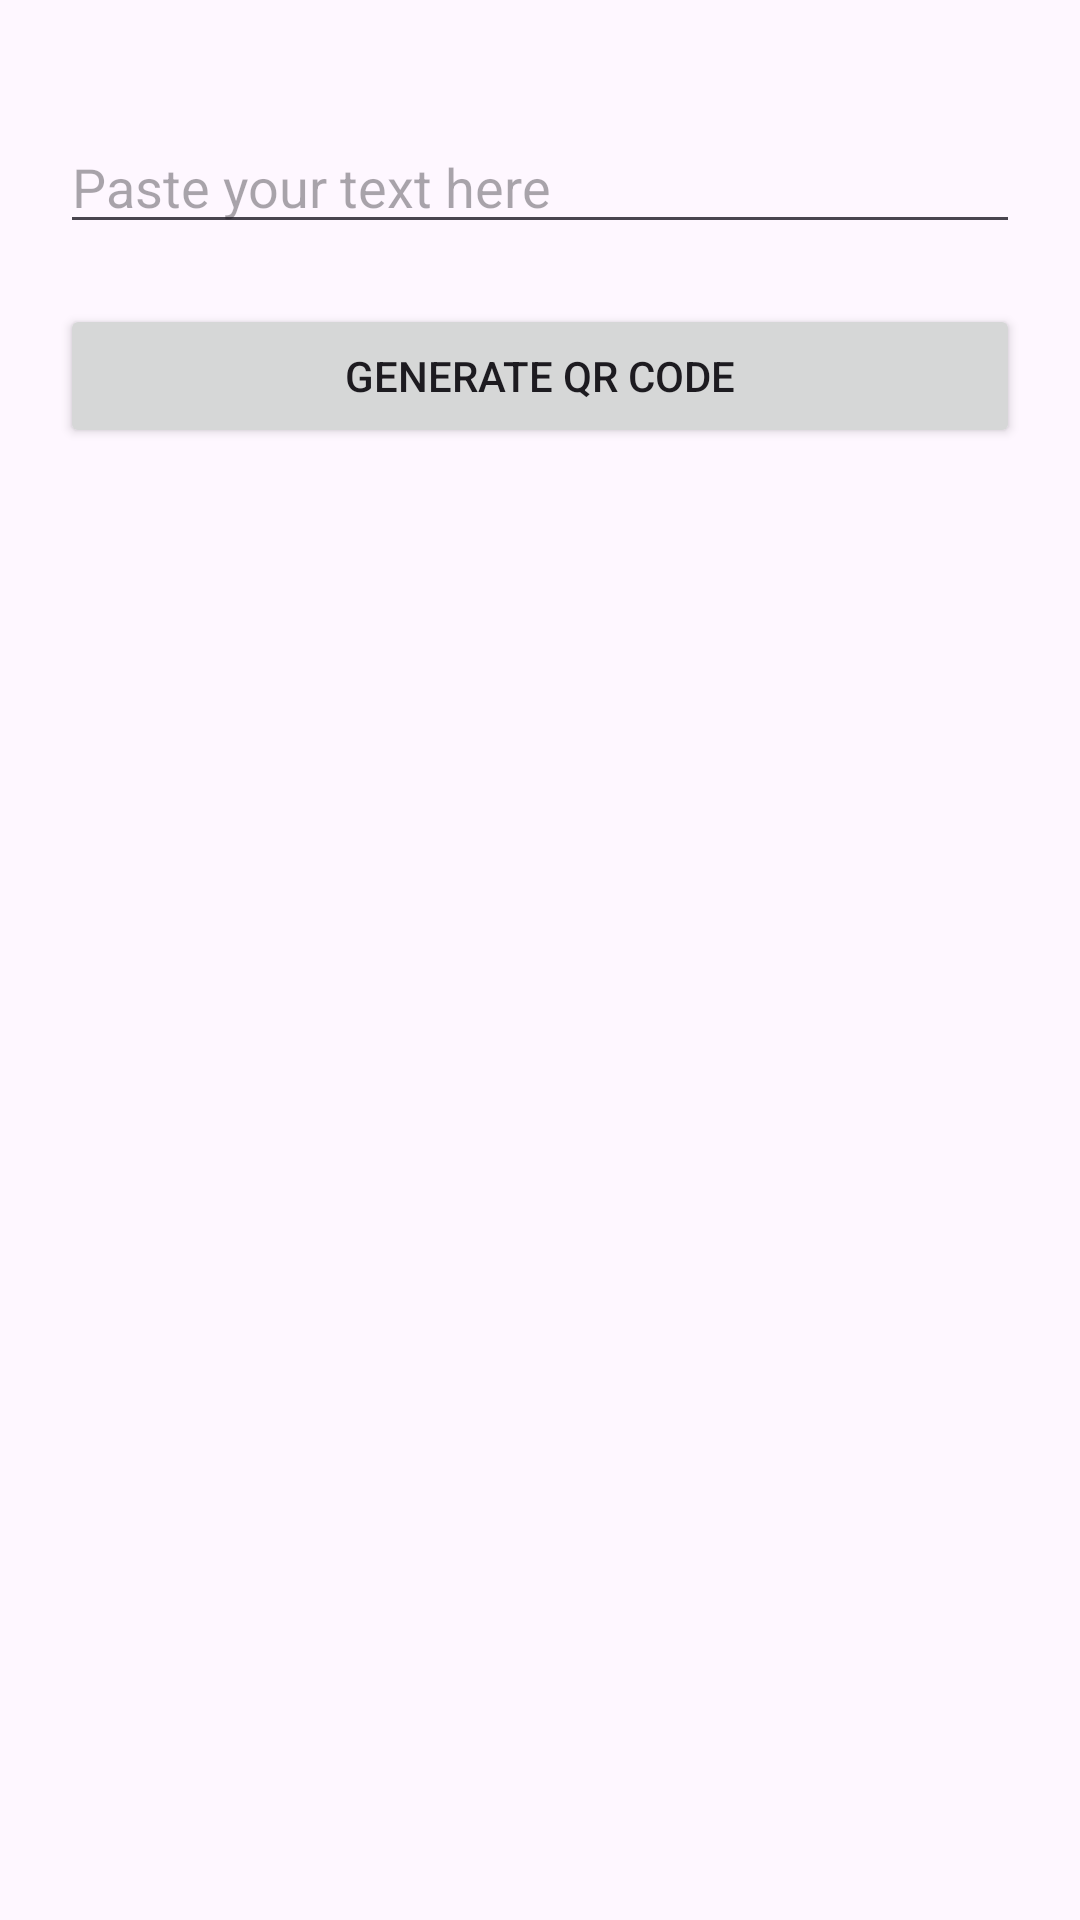

Android layout source for this screen:
<!-- AndroidManifest.xml: application theme Theme.FreeQRCodeGenerator -->
<!-- res/layout/activity_main.xml -->
<?xml version="1.0" encoding="utf-8"?>
<androidx.constraintlayout.widget.ConstraintLayout xmlns:android="http://schemas.android.com/apk/res/android"
    xmlns:app="http://schemas.android.com/apk/res-auto"
    xmlns:tools="http://schemas.android.com/tools"
    android:id="@+id/main_screen"
    android:layout_width="match_parent"
    android:layout_height="match_parent"
    android:padding="20dp"
    tools:context=".MainActivity">

    <EditText
        android:id="@+id/qr_string_tv"
        android:layout_width="match_parent"
        android:hint="Paste your text here"
        android:layout_marginTop="20dp"
        android:layout_height="wrap_content"
        app:layout_constraintTop_toTopOf="parent"
        app:layout_constraintStart_toStartOf="parent"
        app:layout_constraintEnd_toEndOf="parent"
        />

    <Button
        android:id="@+id/generate_qr_btn"
        android:layout_width="match_parent"
        android:layout_height="wrap_content"
        android:text="Generate QR code"
        android:layout_marginTop="20dp"
        app:layout_constraintTop_toBottomOf="@id/qr_string_tv"
        app:layout_constraintStart_toStartOf="parent"
        app:layout_constraintEnd_toEndOf="parent"
        />

    <ImageView
        android:id="@+id/qr_image"
        android:layout_width="300dp"
        android:layout_height="300dp"
        android:layout_gravity="center"
        android:layout_marginTop="50dp"
        app:layout_constraintTop_toBottomOf="@id/generate_qr_btn"
        app:layout_constraintStart_toStartOf="parent"
        app:layout_constraintEnd_toEndOf="parent"
        />

</androidx.constraintlayout.widget.ConstraintLayout>
<!-- resources referenced by this layout -->
<resources>
  <style name="Theme.FreeQRCodeGenerator" parent="Base.Theme.FreeQRCodeGenerator" />
  <style name="Base.Theme.FreeQRCodeGenerator" parent="Theme.Material3.DayNight.NoActionBar">
          
          
      </style>
</resources>
